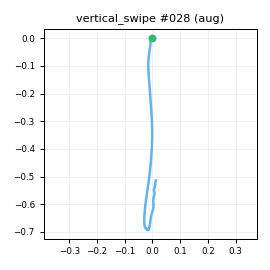

The table this chart was drawn from, first rows:
t_s, ax, ay, az, gx, gy, gz, seq
0.00000, -0.7787, -0.03501, 0.5505, -1.978, -3.285, -2.04, 0
0.01100, -0.7687, -0.02457, 0.5494, -2.258, -3.748, -1.986, 1
0.02000, -0.7649, -0.02798, 0.5412, -2.042, -3.975, -0.8817, 2
0.03000, -0.7504, -0.02909, 0.5463, -2.656, -3.249, -1.552, 3
0.04000, -0.7247, -0.01532, 0.5351, -2.012, -3.344, -3.195, 4
0.05000, -0.7054, -0.02310, 0.5561, -1.902, -2.301, -4.165, 5
0.06000, -0.6889, -0.00895, 0.5663, -2.467, -1.459, -3.992, 6
0.07000, -0.668, -0.02592, 0.5762, -3.473, 0.05633, -3.866, 7
0.08000, -0.6664, -0.02932, 0.545, -4.19, 2.146, -4.324, 8
0.09000, -0.6369, -0.01309, 0.5374, -4.677, 3.877, -4.243, 9
0.1, -0.6104, -0.00182, 0.5373, -4.652, 4.671, -4.763, 10
0.11, -0.5713, -0.02425, 0.5115, -4.901, 7.464, -6.22, 11
0.12, -0.4862, -0.00707, 0.5388, -3.954, 10.25, -6.675, 12
0.13, -0.4062, -0.04668, 0.5159, -4.628, 14.34, -6.905, 13
0.141, -0.3405, -0.02854, 0.4989, -4.793, 20.34, -5.376, 14
0.15, -0.1965, -0.1027, 0.4679, -5.25, 26.56, -3.198, 15
0.16, -0.03824, -0.09668, 0.4709, -4.384, 36.67, 0.04780, 16
0.17, 0.1469, -0.11, 0.4888, -5.363, 48.89, 5.409, 17
0.181, 0.2398, -0.1205, 0.492, -6.417, 63.45, 13.85, 18
0.19, 0.3562, -0.153, 0.4754, -9.879, 79.86, 26.63, 19
0.2, 0.4618, -0.1455, 0.4539, -12.88, 94.6, 42.52, 20
0.21, 0.4845, -0.1233, 0.3643, -15.88, 110.5, 55.17, 21
0.22, 0.5278, -0.1882, 0.307, -14.75, 127.4, 61.3, 22
0.23, 0.5919, -0.2066, 0.2657, -9.261, 142.9, 61.7, 23
0.24, 0.7217, -0.1452, 0.2327, -2.526, 161.9, 57.45, 24
0.25, 0.8563, -0.00587, 0.2326, 7.57, 183.8, 48.46, 25
0.26, 1.004, 0.1173, 0.1854, 14.8, 211.3, 35.83, 26
0.27, 0.9616, 0.1635, 0.05463, 17.85, 242.5, 24.45, 27
0.28, 0.8401, 0.1427, -0.1779, 20.01, 273.5, 10.71, 28
0.29, 0.7014, 0.1555, -0.4101, 23.15, 304.4, -5.364, 29
0.3, 0.4542, 0.2051, -0.631, 22.54, 330.3, -16.55, 30
0.311, 0.1244, 0.2366, -0.8982, 16.63, 348.3, -20.36, 31
0.32, -0.2773, 0.1741, -1.122, 3.908, 351.8, -15, 32
0.33, -0.6356, 0.09772, -1.28, -10.56, 342.3, -1.54, 33
0.34, -1.014, 0.04552, -1.392, -20.52, 326.6, 16.27, 34
0.35, -1.432, 0.1158, -1.455, -26.46, 308.8, 39.1, 35
0.36, -1.714, 0.2381, -1.45, -30.87, 291.3, 62.82, 36
0.37, -1.866, 0.3121, -1.425, -36, 276.6, 85.02, 37
0.38, -1.976, 0.3424, -1.417, -39.35, 264.5, 101.5, 38
0.39, -2.087, 0.3494, -1.417, -37.44, 253.6, 106.9, 39
0.4, -2.342, 0.283, -1.548, -29.79, 242, 98.27, 40
0.41, -2.671, 0.1551, -1.654, -20.19, 222.6, 84.5, 41
0.42, -2.951, 0.06254, -1.678, -9.497, 188.5, 70.51, 42
0.43, -3.012, 0.06144, -1.62, 2.77, 148.7, 58.7, 43
0.441, -3.204, 1.317, -1.678, 24.48, 102.2, 42.92, 44
0.45, -2.546, 0.4685, -1.012, 118.9, 72.93, 56.75, 45
0.46, -2.352, 0.2775, -1.104, -18.98, 12.37, 34.18, 46
0.47, -2.111, 0.5158, -1.008, -39.43, -21.07, 14.34, 47
0.481, -1.985, 0.4543, -0.8793, 24.66, -4.391, 4.716, 48
0.49, -1.909, 0.426, -0.8371, 28.34, -13.55, -2.293, 49
0.5, -1.749, 0.3999, -0.7663, 21.94, -23.87, -7.037, 50
0.51, -1.567, 0.339, -0.6976, 16.08, -39.52, -9.41, 51
0.52, -1.337, 0.2999, -0.6072, 11.94, -55.05, -11.02, 52
0.53, -1.086, 0.2259, -0.5169, 10.31, -64.93, -12.23, 53
0.54, -0.8563, 0.1619, -0.4408, 7.479, -73.15, -12.71, 54
0.55, -0.6639, 0.1294, -0.3852, 10.77, -72.51, -12.88, 55
0.56, -0.5272, 0.1118, -0.3247, 10.41, -67.13, -11.14, 56
0.57, -0.5023, 0.1407, -0.3355, 13.07, -57.65, -10.89, 57
0.58, -0.5291, 0.1601, -0.317, 13.03, -47, -12.12, 58
0.59, -0.6228, 0.163, -0.3527, 12.29, -39.28, -14.47, 59
... 44 more rows
